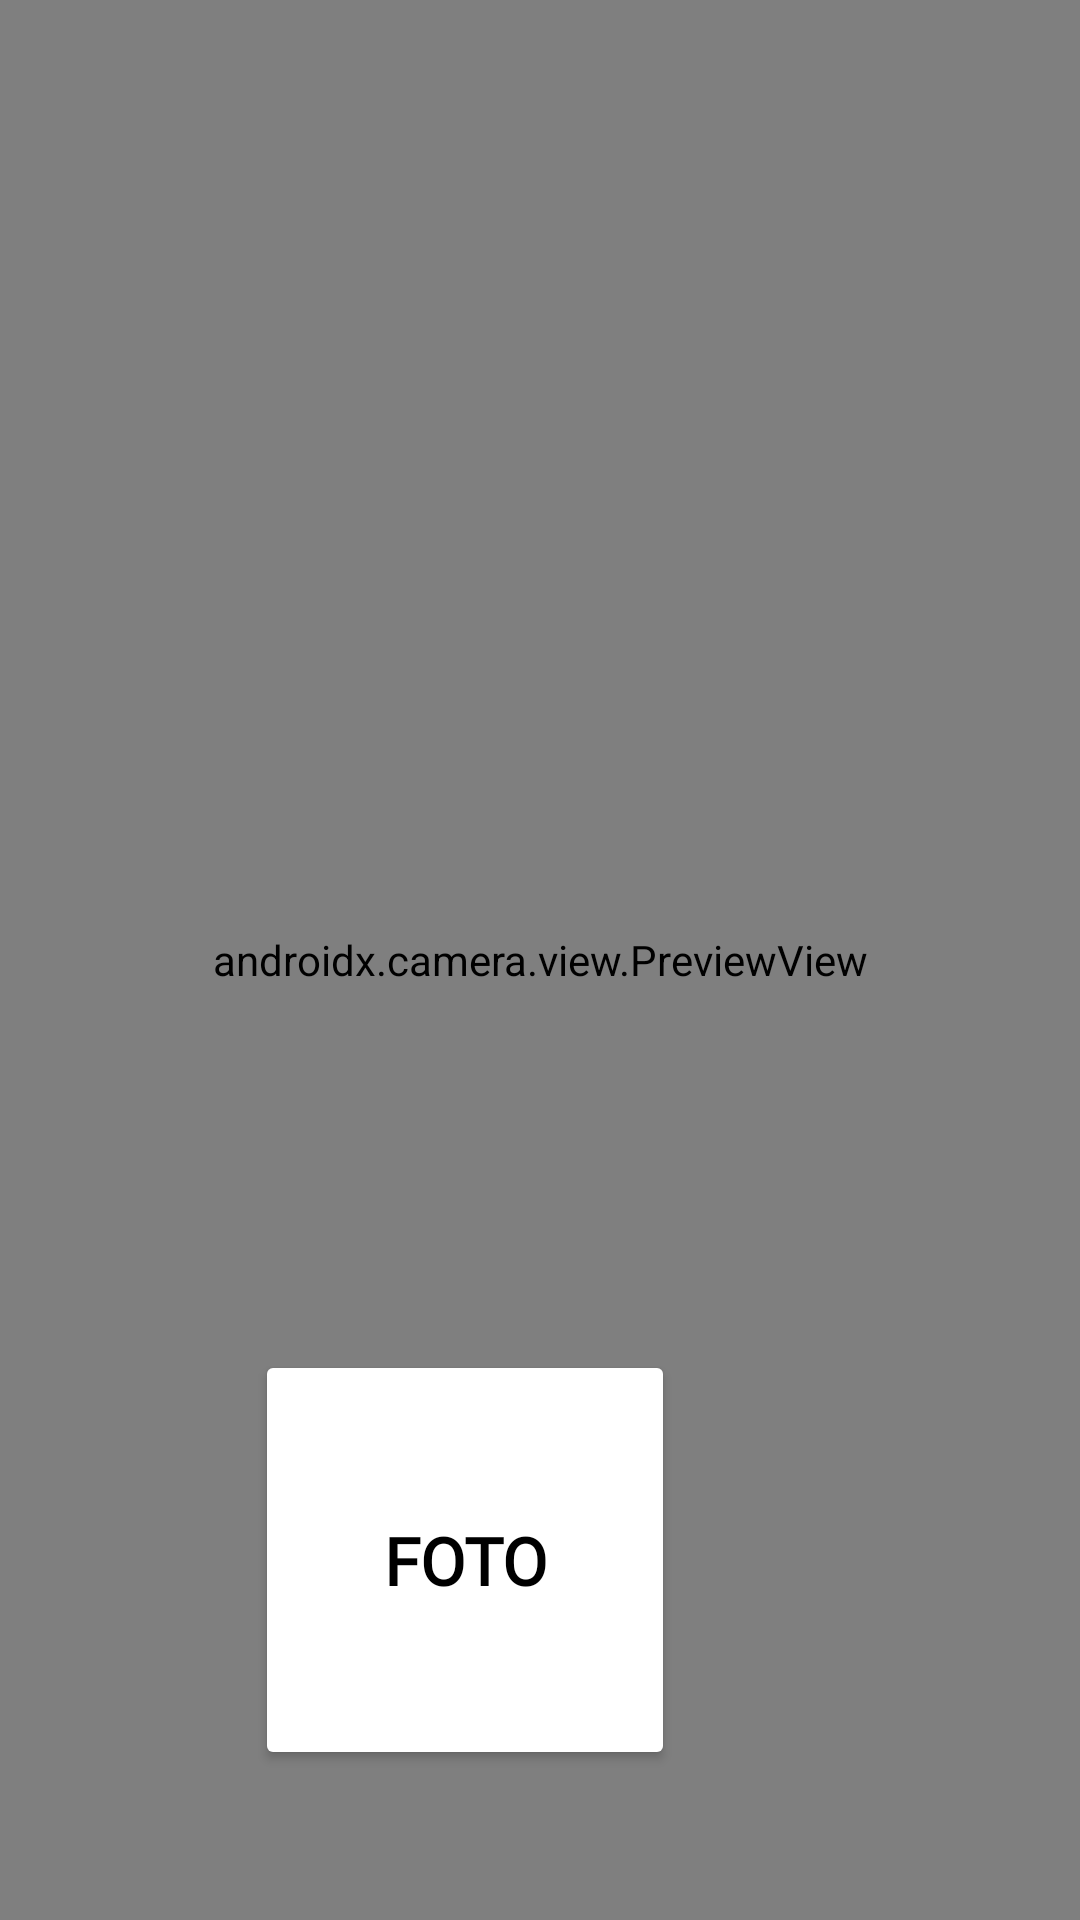

Layout XML and referenced resources for this Android screen:
<!-- AndroidManifest.xml: application theme Theme.URMETRO -->
<!-- res/layout/fragment_camara.xml -->
<?xml version="1.0" encoding="utf-8"?>
<androidx.constraintlayout.widget.ConstraintLayout xmlns:android="http://schemas.android.com/apk/res/android"
xmlns:tools="http://schemas.android.com/tools"
android:layout_width="match_parent"
android:layout_height="match_parent"
xmlns:app="http://schemas.android.com/apk/res-auto"
tools:context=".CamaraFragment">

    <androidx.camera.view.PreviewView
        android:id="@+id/viewFinder"
        android:layout_width="match_parent"
        android:layout_height="match_parent" />

    <Button
        android:id="@+id/camara_capture_button"
        android:layout_width="140dp"
        android:layout_height="140dp"
        android:layout_marginBottom="50dp"
        android:layout_marginEnd="50dp"
        android:elevation="2dp"
        android:text="FOTO"
        android:textSize="22dp"
        android:fontFamily="@font/tilt_neon"
        android:backgroundTint="@color/ic_launcher_background"
        android:textColor="@color/black"
        android:textStyle="bold"
        app:layout_constraintBottom_toBottomOf="parent"
        app:layout_constraintStart_toStartOf="parent"
        app:layout_constraintEnd_toEndOf="parent"
         />

</androidx.constraintlayout.widget.ConstraintLayout>
<!-- resources referenced by this layout -->
<resources>
  <color name="black">#FF000000</color>
  <style name="Theme.URMETRO" parent="Base.Theme.URMETRO" />
  <style name="Base.Theme.URMETRO" parent="Theme.Material3.DayNight.NoActionBar">
          
          
      </style>
</resources>
